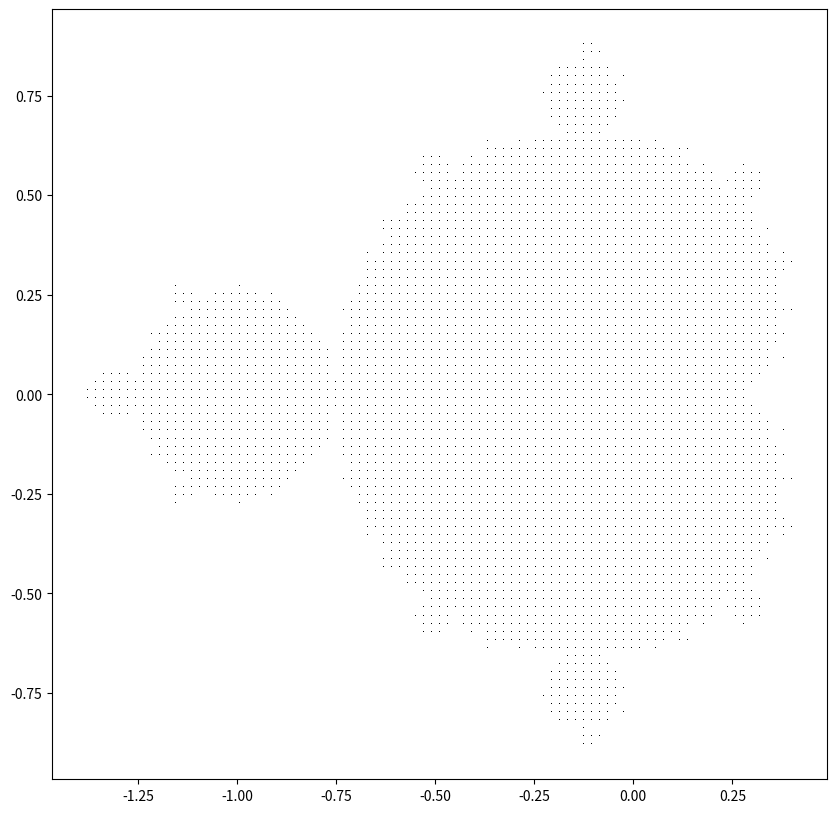
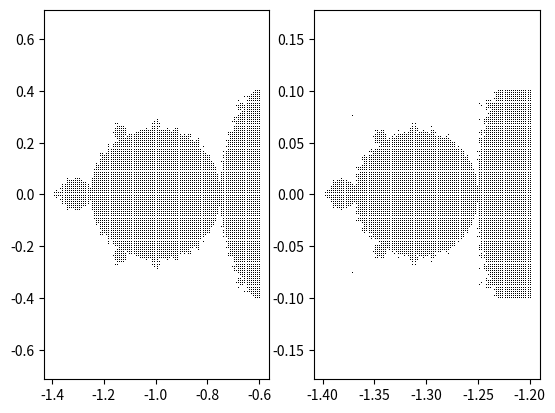
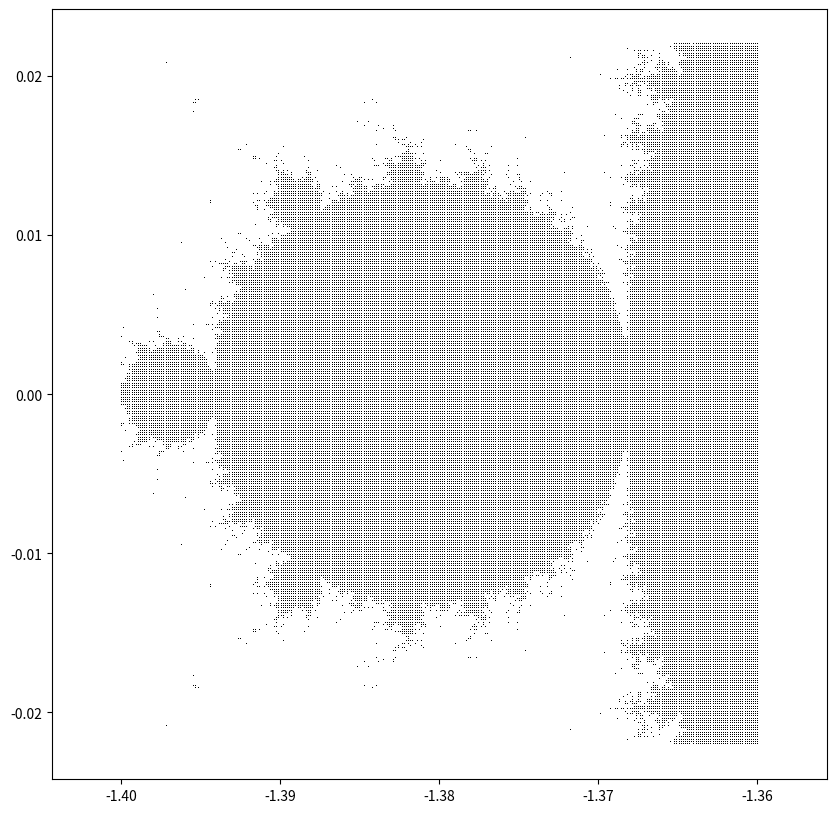
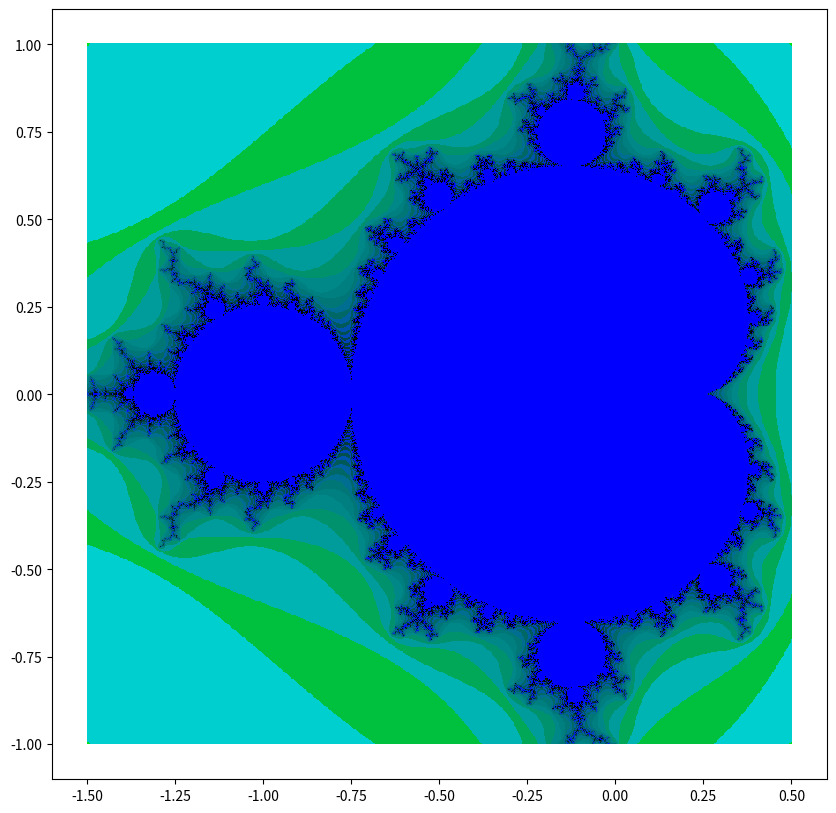
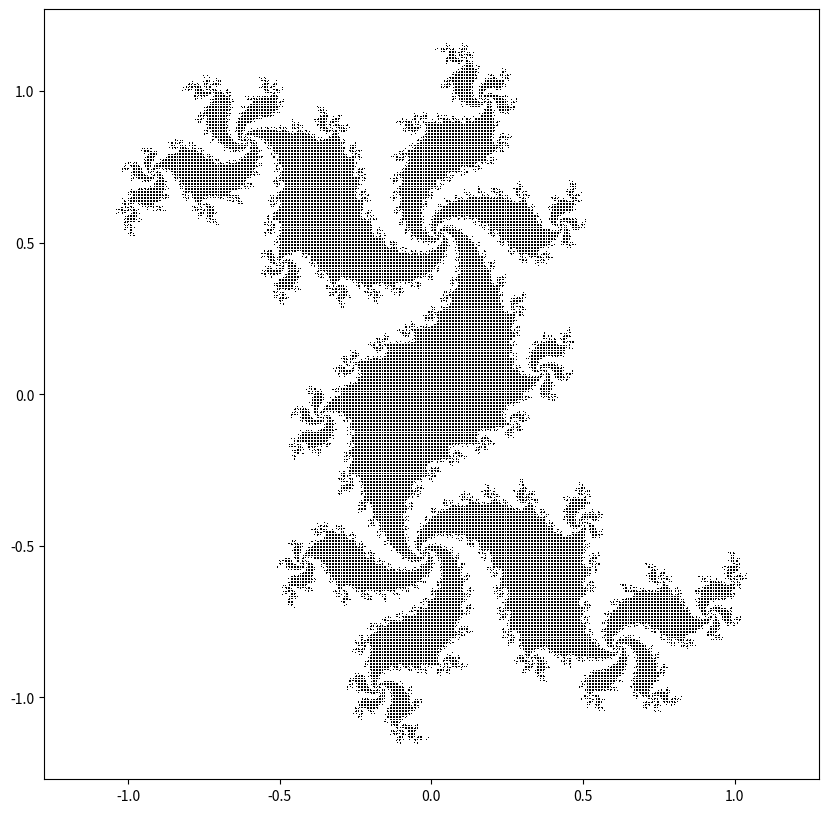
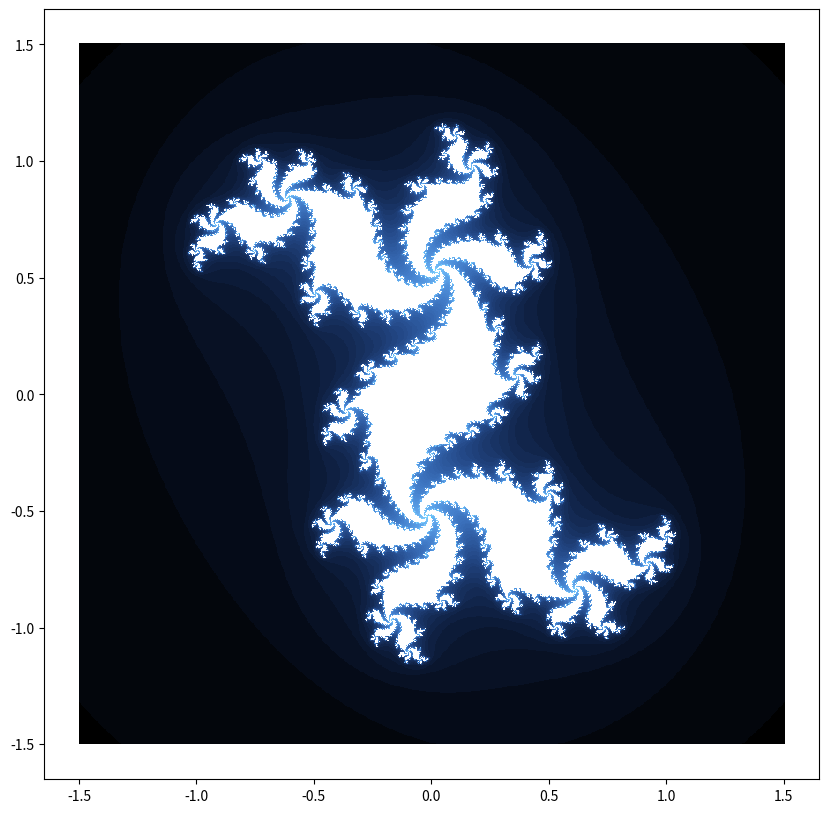

The matplotlib source for these figures, in order:
import matplotlib.pyplot as plt
from math import *

#définition de la fonction suiteM
def suiteM(c):
    """
    fonction qui renvoie qui renvoie un booléen caractérisant
    l'appartenance d'un nombre complexe à l'ensemble de Mandelbrot

    Entrée : c, complexe
    Sortie : booléen
    """
    z=0
    n=0
    appartenance=True
    while abs(z)<2 and n<200: #tant que le module est inf à 2
        n=n+1
        z=z**2+c
        
    if n!=200: #si boucle s'est terminée à cause du module
        appartenance=False
        
    return appartenance

#définition de la fonction rectangle
def rectangle(xmin, xmax, ymin, ymax, n):
    """
    fonction qui renvoie une liste de tuples représentants les coordonnées des
    points d'un plan
    Entrées : -xmin, flottant,borne du bas du plan
              -xmax, flottant,borne du haut du plan
              -ymin, flottant,borne de gauche du plan
              -ymax, flottant,borne de droite du plan
              -n, entier positif, subdiviseur des intervalles
    Sortie : liste de tuples représentants n² points
    """
    pasX=(xmax-xmin)/(n-1)
    pasY=(ymax-ymin)/(n-1)
    liste=[]
    #par colonnes
    for i in range(n):
        #par lignes
        for k in range(n):
            liste.append((xmin+pasX*k, ymin+pasY*i))
    return liste

#définition de la fonction creerListManNB
def creerListManNB(coords):
    """
    fonction qui renvoie 2 listes contenant les abscisses et les ordonnées
    des points dont l'affixe appartient à l'ensemble de Mandelbrot
    Entrée : liste de tuples contenant les coordonnées des points
    Sortie : tuple de deux listes
    """
    listeX=[]
    listeY=[]
    for point in coords:
        affixe=complex(point[0],point[1]) #on détermine l'affixe du point
        if suiteM(affixe)==True: #si il appartient à l'ensemble de Mandelbrot, on l'ajoute
            listeX.append(point[0])
            listeY.append(point[1])
    return (listeX, listeY)



#SCRIPT TRACE NOIR ET BLANC DU GRAPHIQUE

#création du plan
plan=rectangle(-1.5, 0.5, -1, 1, 100)

#création des listes des coordonnées
tupleCoord=creerListManNB(plan)

#tracé
plt.figure(figsize=(10, 10), dpi=96)
plt.plot(tupleCoord[0], tupleCoord[1], ",k")
plt.axis("equal")
plt.show()


#SCRIPT TRACE MOTIFS SIMILAIRES

#Motif 1

#création du plan
plan=rectangle(-1.4, -0.6, -0.4, 0.4, 100)

#création des listes des coordonnées
tupleCoord=creerListManNB(plan)

#tracé
plt.figure()
plt.subplot(1, 2, 1)
plt.plot(tupleCoord[0], tupleCoord[1], ",k")
plt.axis("equal")


#Motif 2

#création du plan
plan=rectangle(-1.4, -1.2, -0.1, 0.1, 100)

#création des listes des coordonnées
tupleCoord=creerListManNB(plan)

#tracé
plt.subplot(1, 2, 2)
plt.plot(tupleCoord[0], tupleCoord[1], ",k")
plt.axis("equal")

#affichage
plt.show()

#Motif 3

#création du plan
plan=rectangle(-1.4, -1.36, -0.022, 0.022, 300)

#création des listes des coordonnées
tupleCoord=creerListManNB(plan)

#tracé
plt.figure(figsize=(10, 10), dpi=96)
plt.plot(tupleCoord[0], tupleCoord[1], ",k")
plt.axis("equal")
plt.show()

#------------------------------------------------"

#définition de la fonction suiteFract1
def suiteFract1(c, nmax):
    """
    fonction qui renvoie le nombre d'itérations nécessaires
    pour avoir le module de Zn supérieur à 2 ou une borne si il
    y a plus d'itérations que celle-ci
    Entrées : -c, complexe
              -nmax, entier positif, borne de l'itérateur
    Sortie : entier
    """
    z=0
    n=0
    appartenance=True
    while abs(z)<2 and n<nmax: #tant que le module est inf à 2
        n=n+1
        z=z**2+c
        
    return n

#définition de la fonction creerListManCoul
def creerListManCoul(coords, n):
    """
    fonction qui renvoie une liste de listes de tuples représentants
    les points dont le module de l'affixe est inférieur à 2 en fonction du nombre d'itérations
    La dernière liste de points est celle dont le nombre d'itérations est égal à la borne donnée
    Entrées : -coords, liste de tuples représentants les points
              -n, entier positif, borne de l'itérateur
    Sortie : liste de n+1 listes de tuples
    """
    #liste de n+1 listes
    listeDeListes=[]
    for i in range(n+1):
        listeDeListes.append([])

    #remplissage des listes
    for point in coords:
        affixe=complex(point[0], point[1])#on prend l'affixe du point
        nNecessaire=suiteFract1(affixe, n)#puis le rang à partir duquel abs(Zn)>2
        listeDeListes[nNecessaire].append(point)#on ajoute le tuple dans la liste correspondante
    return listeDeListes

#SCRIPT TRACE EN COULEUR
n=200
plan=rectangle(-1.5, 0.5, -1, 1, 800)
listePoints=creerListManCoul(plan, n)

#fonction artistique
def coeffsRVB(n):
    """
    fonction qui renvoie une liste de n+1 tuples contenants des coeffs RVB
    selon une alternance vert-bleu nuancée, et dont le dernier est du bleu
    """
    liste=[]
    for k in range(n):
        coeffV=exp(-14*(k/n))
        if k%2==0:
            coeffB=1-coeffV
        else:
            coeffB=coeffV
        liste.append((0, coeffV, coeffB))
    liste.append((0, 0, 1))
    return liste


plt.figure(figsize=(10, 10), dpi=96)
coeffs=coeffsRVB(n)
for i in range(n+1):
    longueur=len(listePoints[i])
    listeX=[listePoints[i][k][0] for k in range(longueur)]
    listeY=[listePoints[i][k][1] for k in range(longueur)]
    plt.plot(listeX, listeY, ",", color=coeffs[i])

plt.show()

#------------------------------------------------#

#Ensemble de Julia

#définition de la fonction suiteJ
def suiteJ(c, z):
    """
    fonction qui renvoie un booléen selon l'appartenance d'un nombre complexe
    à l'ensemble de Julia d'un paramètre donné
    Entrée : -z, nombre complexe
             -c, nombre complexe, paramètre de l'ensemble de Julia
    Sortie : booléen
    """
    n=0
    appartenance=True
    while abs(z)<2 and n<200: #tant que le module est inf à 2
        n=n+1
        z=z**2+c
        
    if n!=200: #si boucle s'est terminée à cause du module
        appartenance=False
        
    return appartenance

#définition de la fonction creerListeJuliaNB
def creerListeJuliaNB(L, c):
    """
    fonction qui renvoie 2 listes contenant les abscisses et les ordonnées
    des points dont l'affixe appartient à l'ensemble de Julia d'un paramètre donné
    Entrée : - L, liste de tuples contenant les coordonnées des points
             - c, paramètre de l'ensemble de Julia
    Sortie : tuple de deux listes
    """
    listeX=[]
    listeY=[]
    for point in L:
        affixe=complex(point[0],point[1]) #on détermine l'affixe du point
        if suiteJ(c, affixe)==True: #si il appartient à l'ensemble de Julia, on l'ajoute
            listeX.append(point[0])
            listeY.append(point[1])
    return (listeX, listeY)

#création des listes des coordonnées
plan=rectangle(-1.5, 1.5, -1.5, 1.5, 600)
tupleCoord=creerListeJuliaNB(plan, 0.3+0.5j)#on peut essayer avec -0.8+0.2j

#tracé
plt.figure(figsize=(10, 10), dpi=96)
plt.plot(tupleCoord[0], tupleCoord[1], ",k")
plt.axis("equal")
plt.show()

#Fin DM


#PERSO JULIA COULEUR (TOUS DROITS RESERVES)
#définition de la fonction suiteFract2
def suiteFract2(z, c, nmax):
    """
    fonction qui renvoie le nombre d'itérations nécessaires
    pour avoir le module de Zn supérieur à 2 ou une borne si il
    y a plus d'itérations que celle-ci
    Entrées : -z, premier terme de la suite
              -c, complexe
              -nmax, entier positif, borne de l'itérateur
    Sortie : entier
    """
    n=0
    appartenance=True
    while abs(z)<2 and n<nmax: #tant que le module est inf à 2
        n=n+1
        z=z**2+c
        
    return n

#définition de la fonction creerListeJuliaCoul
def creerListeJuliaCoul(coords, c, n):
    """
    fonction qui renvoie une liste de listes de tuples représentants
    les points dont le module de l'affixe est inférieur à 2 en fonction du nombre d'itérations
    La dernière liste de points est celle dont le module de l'affixe des points est inférieur ou égal à 2
    Entrées : -coords, liste de tuples représentants les points
              -c, paramètre de l'ensemble de Julia
              -n, entier
    Sortie : liste de n+1 listes de tuples
    """
    #liste de n+1 listes
    listeDeListes=[]
    for i in range(n+1):
        listeDeListes.append([])

    #remplissage des listes
    for point in coords:
        affixe=complex(point[0], point[1])#on prend l'affixe du point
        nNecessaire=suiteFract2(affixe, c, n)#puis le rang à partir duquel abs(Zn)>2
        listeDeListes[nNecessaire].append(point)#on ajoute le tuple dans la liste correspondante
    return listeDeListes

def coeffs2RVB(n):
    """
    fonction qui renvoie une liste de n+1 tuples contenants des coeffs RVB
    """
    liste=[]
    for k in range(n):
        x=k/n
        coeffR=-2*x*(x-1)
        coeffV=(-exp(-5*x)+1)/1.1
        coeffB=-exp(-10*x)+1
        liste.append((coeffR, coeffV, coeffB))
    return liste

#TRACE COULEUR JULIA
n=200
c=0.3+0.5j
plan=rectangle(-1.5, 1.5, -1.5, 1.5, 800)
listePoints=creerListeJuliaCoul(plan, c, n)
plt.figure(figsize=(10, 10), dpi=96)
coeffs=coeffs2RVB(n)
for i in range(n):
    longueur=len(listePoints[i])
    listeX=[listePoints[i][k][0] for k in range(longueur)]
    listeY=[listePoints[i][k][1] for k in range(longueur)]
    plt.plot(listeX, listeY, ",", color=coeffs[i])
plt.show()
